The GitHub repository SmokeShine/CarND-Capstone contains a labelled image folder "original-dataset" with 3 categories: green, red, yellow. Examples follow, each with its label.

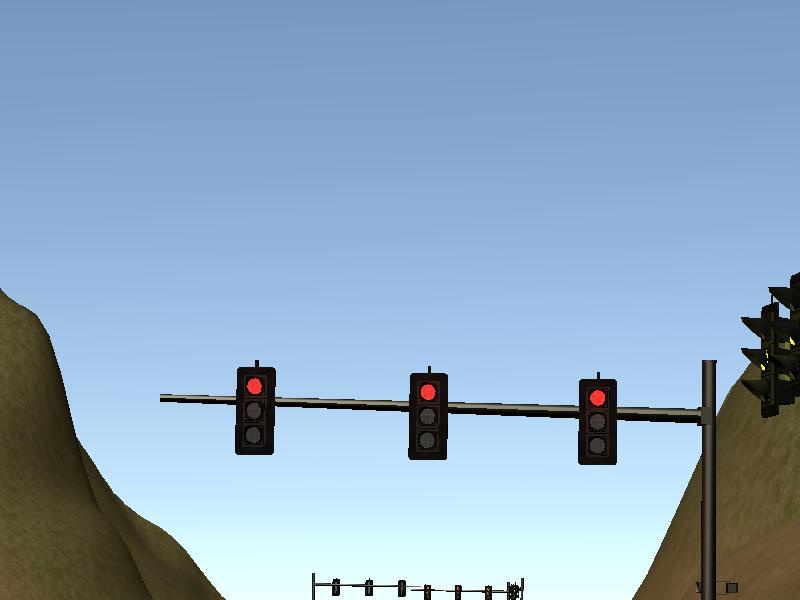
Label: red

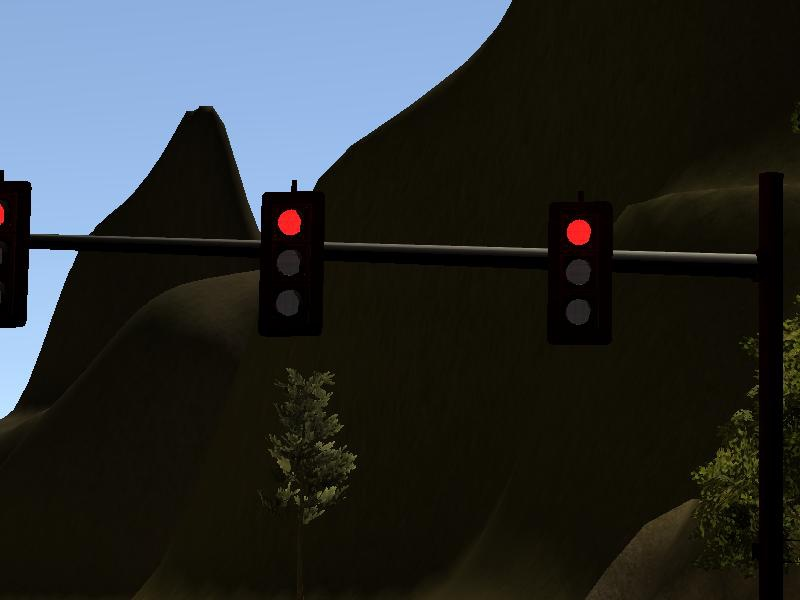
Label: red

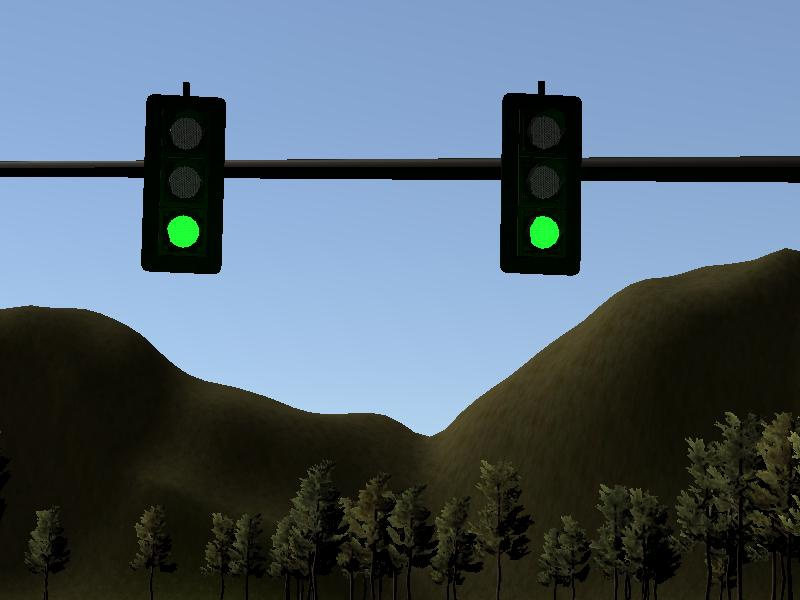
Label: green

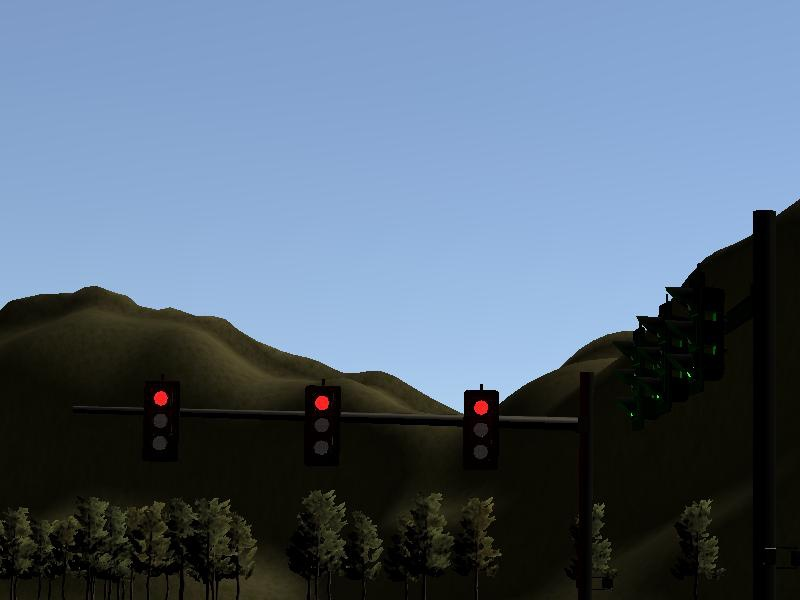
Label: red

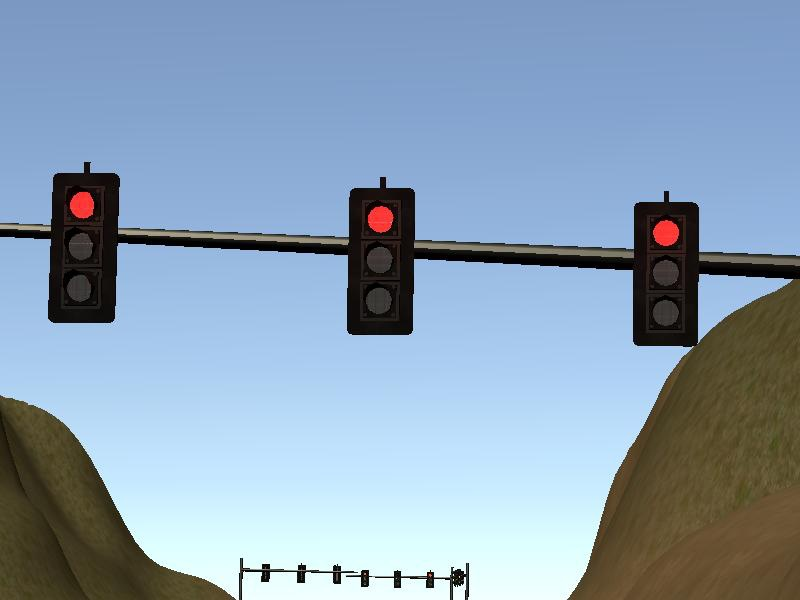
Label: red

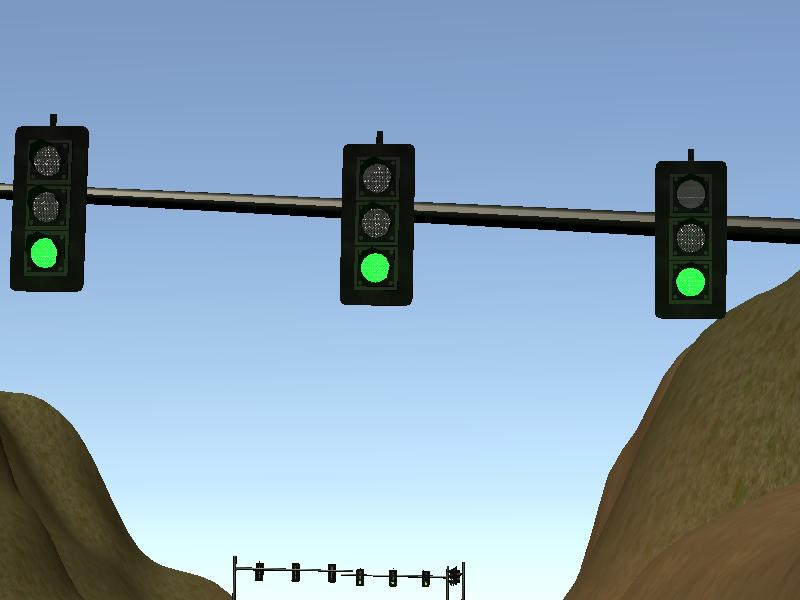
Label: green
